4-way image classification set "classify" from GitHub (jsirott/fowler_lab); label vocabulary: dead, edge, intermediate, puncta.

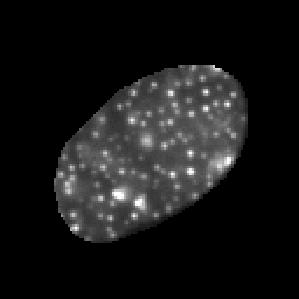
Label: puncta

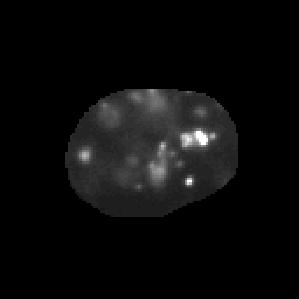
Label: puncta

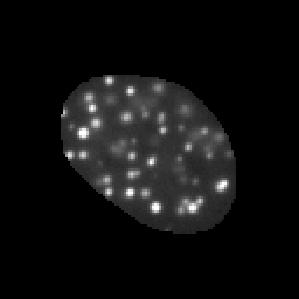
Label: puncta

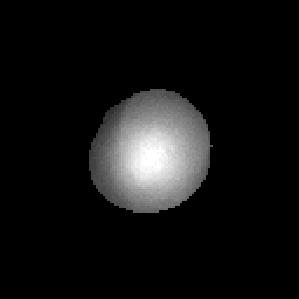
Label: dead

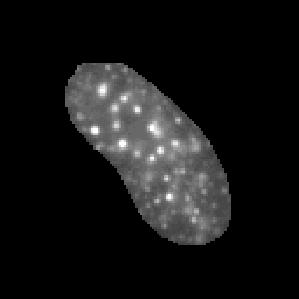
Label: puncta

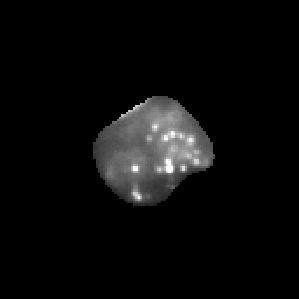
Label: intermediate
